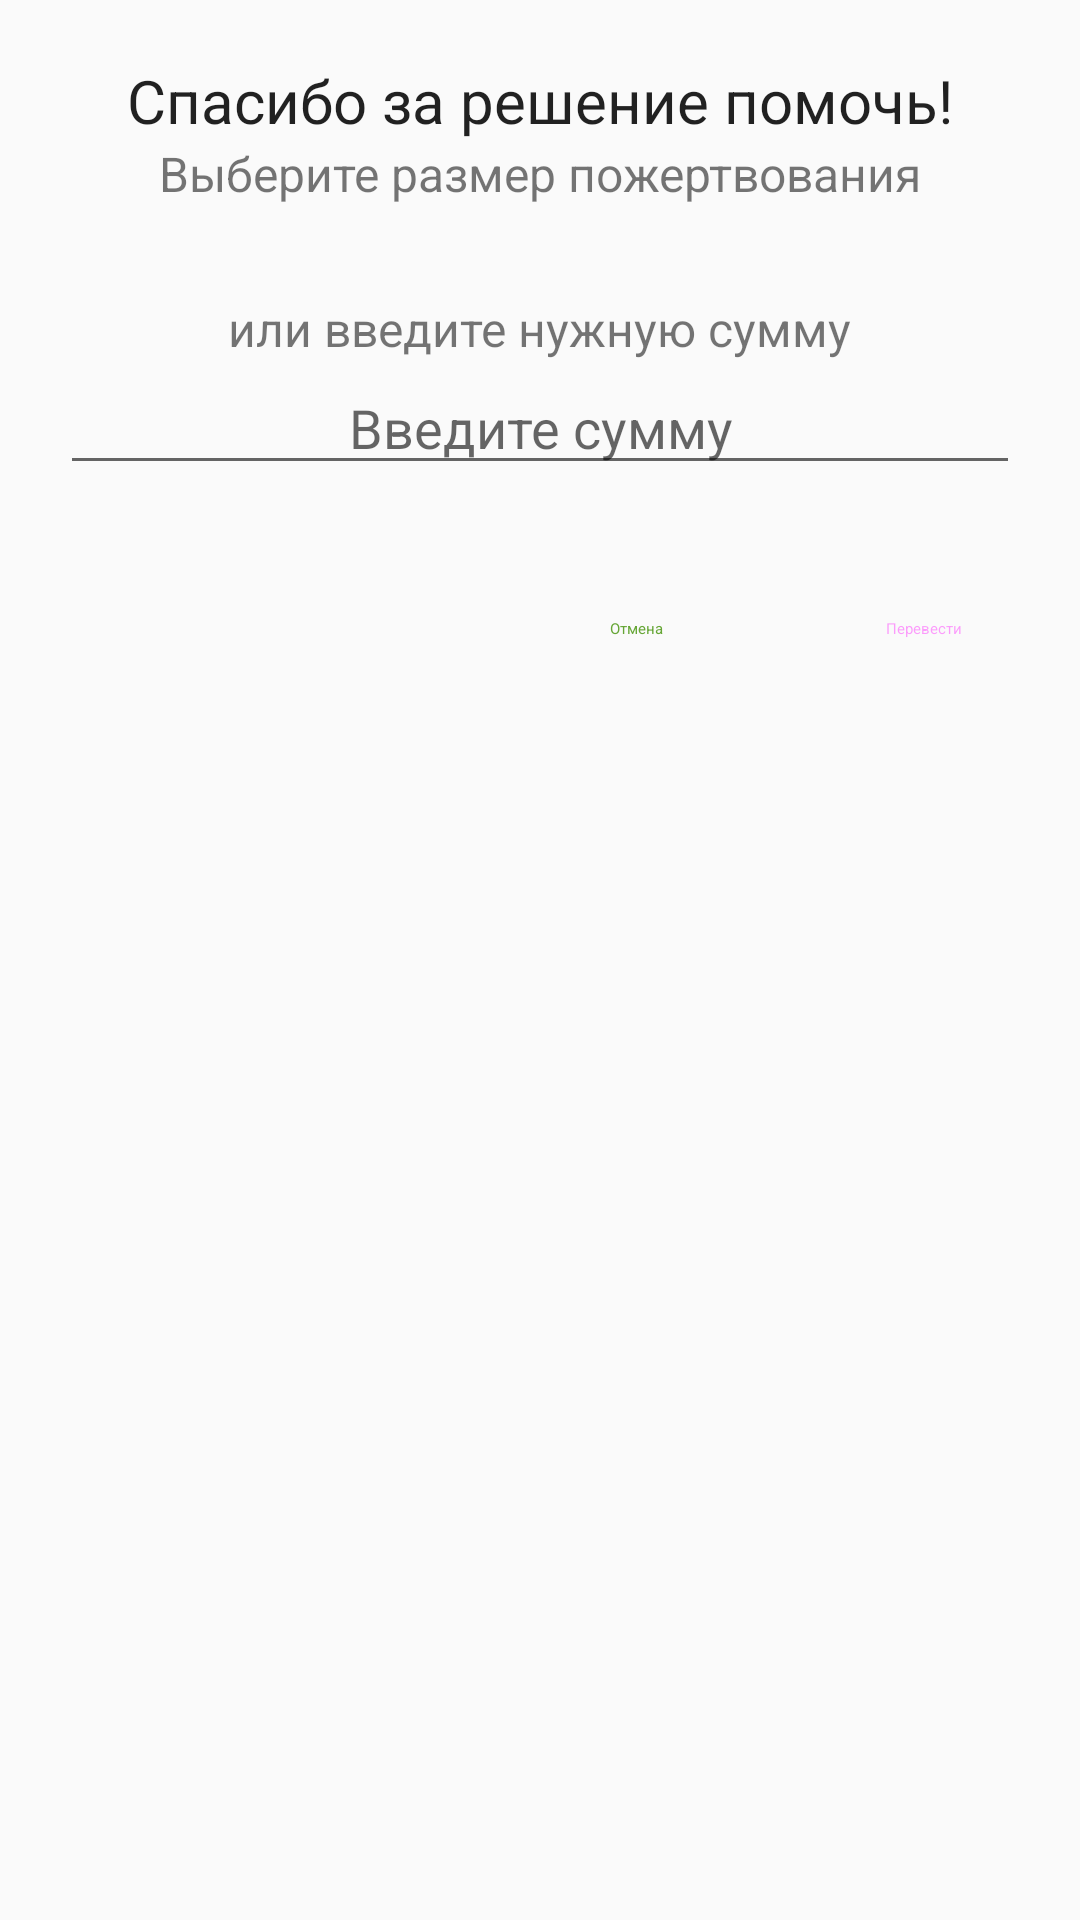

Produce the Android XML layout that renders to this screen, including the resource entries it uses.
<!-- AndroidManifest.xml: application theme Theme.SimbirsoftPracticeApp -->
<!-- res/layout/donation_dialog.xml -->
<?xml version="1.0" encoding="utf-8"?>
<androidx.constraintlayout.widget.ConstraintLayout xmlns:android="http://schemas.android.com/apk/res/android"
    xmlns:app="http://schemas.android.com/apk/res-auto"
    android:layout_width="match_parent"
    android:layout_height="match_parent">

    <TextView
        android:id="@+id/tv_title"
        android:layout_width="wrap_content"
        android:layout_height="wrap_content"
        android:layout_marginTop="20dp"
        android:text="@string/donation_dialog_title"
        android:textColor="@color/black_87"
        android:textSize="20sp"
        app:layout_constraintEnd_toEndOf="parent"
        app:layout_constraintStart_toStartOf="parent"
        app:layout_constraintTop_toTopOf="parent" />

    <TextView
        android:id="@+id/tv_message"
        android:layout_width="wrap_content"
        android:layout_height="wrap_content"
        android:text="@string/donation_dialog_message"
        android:textColor="@color/black_54"
        android:textSize="16sp"
        app:layout_constraintEnd_toEndOf="parent"
        app:layout_constraintStart_toStartOf="parent"
        app:layout_constraintTop_toBottomOf="@id/tv_title" />

    <com.google.android.material.button.MaterialButtonToggleGroup
        android:id="@+id/toggleButton"
        android:layout_width="wrap_content"
        android:layout_height="wrap_content"
        android:layout_marginStart="32dp"
        android:layout_marginTop="10dp"
        android:layout_marginEnd="32dp"
        app:layout_constraintEnd_toEndOf="parent"
        app:layout_constraintStart_toStartOf="parent"
        app:layout_constraintTop_toBottomOf="@id/tv_message">

        <Button
            android:id="@+id/button1"
            style="?attr/materialButtonOutlinedStyle"
            android:layout_width="wrap_content"
            android:layout_height="wrap_content"
            android:text="@string/donation_dialog_option1"
            android:textSize="14sp" />

        <Button
            android:id="@+id/button2"
            style="?attr/materialButtonOutlinedStyle"
            android:layout_width="wrap_content"
            android:layout_height="wrap_content"
            android:text="@string/donation_dialog_option2" />

        <Button
            android:id="@+id/button3"
            style="?attr/materialButtonOutlinedStyle"
            android:layout_width="wrap_content"
            android:layout_height="wrap_content"
            android:text="@string/donation_dialog_option3" />

        <Button
            android:id="@+id/button4"
            style="?attr/materialButtonOutlinedStyle"
            android:layout_width="wrap_content"
            android:layout_height="wrap_content"
            android:text="@string/donation_dialog_option4" />
    </com.google.android.material.button.MaterialButtonToggleGroup>

    <TextView
        android:id="@+id/tv_enter_amount_of_money"
        android:layout_width="wrap_content"
        android:layout_height="wrap_content"
        android:layout_marginTop="20dp"
        android:text="@string/enter_amount_of_money"
        android:textColor="@color/black_54"
        android:textSize="16sp"
        app:layout_constraintEnd_toEndOf="parent"
        app:layout_constraintStart_toStartOf="parent"
        app:layout_constraintTop_toBottomOf="@id/toggleButton" />

    <EditText
        android:id="@+id/et_amount_of_money"
        android:layout_width="match_parent"
        android:layout_height="wrap_content"
        android:layout_marginHorizontal="20dp"
        android:backgroundTint="@color/black_12"
        android:hint="@string/edit_text_enter_amount_of_money"
        android:inputType="number"
        android:textAlignment="center"
        app:layout_constraintEnd_toEndOf="parent"
        app:layout_constraintStart_toStartOf="parent"
        app:layout_constraintTop_toBottomOf="@id/tv_enter_amount_of_money" />

    <Button
        android:id="@+id/btn_send"
        style="@style/Widget.MaterialComponents.Button.TextButton"
        android:layout_width="wrap_content"
        android:layout_height="wrap_content"
        android:layout_marginTop="24dp"
        android:layout_marginEnd="8dp"
        android:enabled="false"
        android:text="@string/send"
        app:layout_constraintEnd_toEndOf="parent"
        app:layout_constraintTop_toBottomOf="@id/et_amount_of_money" />


    <Button
        android:id="@+id/btn_cancel"
        style="@style/Widget.MaterialComponents.Button.TextButton"
        android:layout_width="wrap_content"
        android:layout_height="wrap_content"
        android:layout_marginEnd="8dp"
        android:text="@string/cancel"
        app:layout_constraintEnd_toStartOf="@id/btn_send"
        app:layout_constraintTop_toTopOf="@id/btn_send" />

</androidx.constraintlayout.widget.ConstraintLayout>
<!-- resources referenced by this layout -->
<resources>
  <color name="black_54">#8a000000</color>
  <color name="black_87">#de000000</color>
  <string name="cancel">Отмена</string>
  <string name="donation_dialog_message">Выберите размер пожертвования</string>
  <string name="donation_dialog_option1">100 ₽</string>
  <string name="donation_dialog_option2">500 ₽</string>
  <string name="donation_dialog_option3">1000 ₽</string>
  <string name="donation_dialog_option4">2000 ₽</string>
  <string name="donation_dialog_title">Спасибо за решение помочь!</string>
  <string name="edit_text_enter_amount_of_money">Введите сумму</string>
  <string name="enter_amount_of_money">или введите нужную сумму</string>
  <string name="send">Перевести</string>
  <style name="Theme.SimbirsoftPracticeApp" parent="Theme.AppCompat.Light.NoActionBar">
          
          <item name="colorPrimary">@color/leaf</item>
          <item name="colorPrimaryVariant">@color/leaf_darker</item>
          <item name="colorOnPrimary">@color/white</item>
          
          <item name="colorSecondary">@color/teal_200</item>
          <item name="colorSecondaryVariant">@color/teal_700</item>
          <item name="colorOnSecondary">@color/black</item>
          
          <item name="android:statusBarColor" tools:targetApi="l">?attr/colorPrimaryVariant</item>
          
      </style>
  <color name="leaf">#66a636</color>
  <color name="leaf_darker">#33531b</color>
  <color name="white">#FFFFFFFF</color>
  <color name="teal_200">#FF03DAC5</color>
  <color name="teal_700">#FF018786</color>
  <color name="black">#FF000000</color>
</resources>
